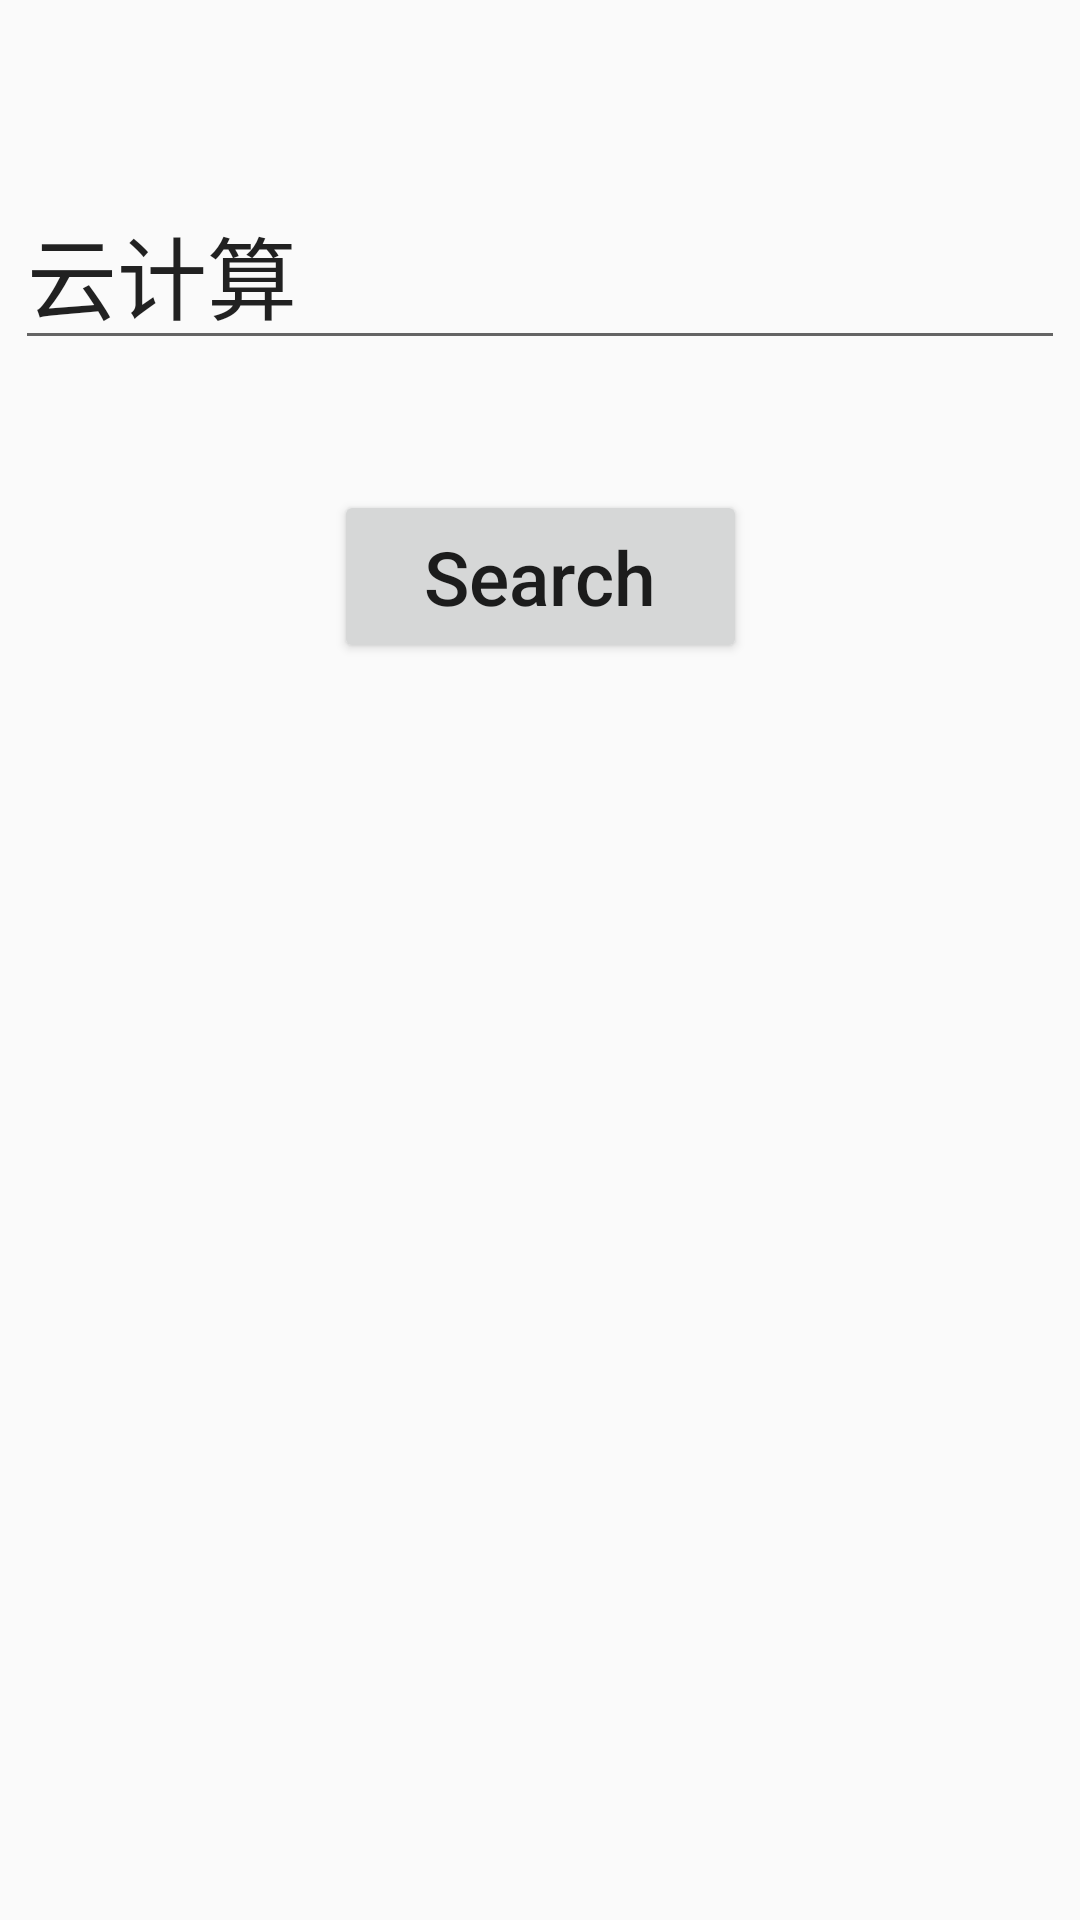

The Android layout XML behind this screen, and the referenced resources:
<!-- AndroidManifest.xml: application theme Theme.AppCompat.Light.NoActionBar -->
<!-- res/layout/activity_main.xml -->
<?xml version="1.0" encoding="utf-8"?>
<androidx.constraintlayout.widget.ConstraintLayout xmlns:android="http://schemas.android.com/apk/res/android"
    xmlns:app="http://schemas.android.com/apk/res-auto"
    xmlns:tools="http://schemas.android.com/tools"
    android:layout_width="match_parent"
    android:layout_height="match_parent"
    tools:context=".MainActivity">

    <Button
        android:id="@+id/btn_search"
        android:layout_width="wrap_content"
        android:layout_height="wrap_content"
        android:paddingLeft="30dp"
        android:paddingTop="12dp"
        android:paddingRight="30dp"
        android:paddingBottom="12dp"
        android:text="@string/search"
        android:textAllCaps="false"
        android:textSize="25dp"
        app:layout_constraintBottom_toTopOf="@+id/guideline2"
        app:layout_constraintEnd_toStartOf="@+id/guideline3"
        app:layout_constraintStart_toStartOf="@+id/guideline3"
        app:layout_constraintTop_toTopOf="@+id/guideline2" />

    <androidx.constraintlayout.widget.Guideline
        android:id="@+id/guideline"
        android:layout_width="wrap_content"
        android:layout_height="wrap_content"
        android:orientation="horizontal"
        app:layout_constraintGuide_percent="0.14" />

    <androidx.constraintlayout.widget.Guideline
        android:id="@+id/guideline2"
        android:layout_width="wrap_content"
        android:layout_height="wrap_content"
        android:orientation="horizontal"
        app:layout_constraintGuide_percent="0.3" />

    <androidx.constraintlayout.widget.Guideline
        android:id="@+id/guideline3"
        android:layout_width="wrap_content"
        android:layout_height="wrap_content"
        android:orientation="vertical"
        app:layout_constraintGuide_percent="0.5" />

    <EditText
        android:id="@+id/et_search"
        android:layout_width="wrap_content"
        android:layout_height="wrap_content"
        android:ems="10"
        android:focusedByDefault="true"
        android:inputType="textPersonName"
        android:text="云计算"
        android:textSize="30dp"
        app:layout_constraintBottom_toTopOf="@+id/guideline"
        app:layout_constraintEnd_toStartOf="@+id/guideline3"
        app:layout_constraintStart_toStartOf="@+id/guideline3"
        app:layout_constraintTop_toTopOf="@+id/guideline" />
</androidx.constraintlayout.widget.ConstraintLayout>
<!-- resources referenced by this layout -->
<resources>
  <string name="search">Search</string>
</resources>
